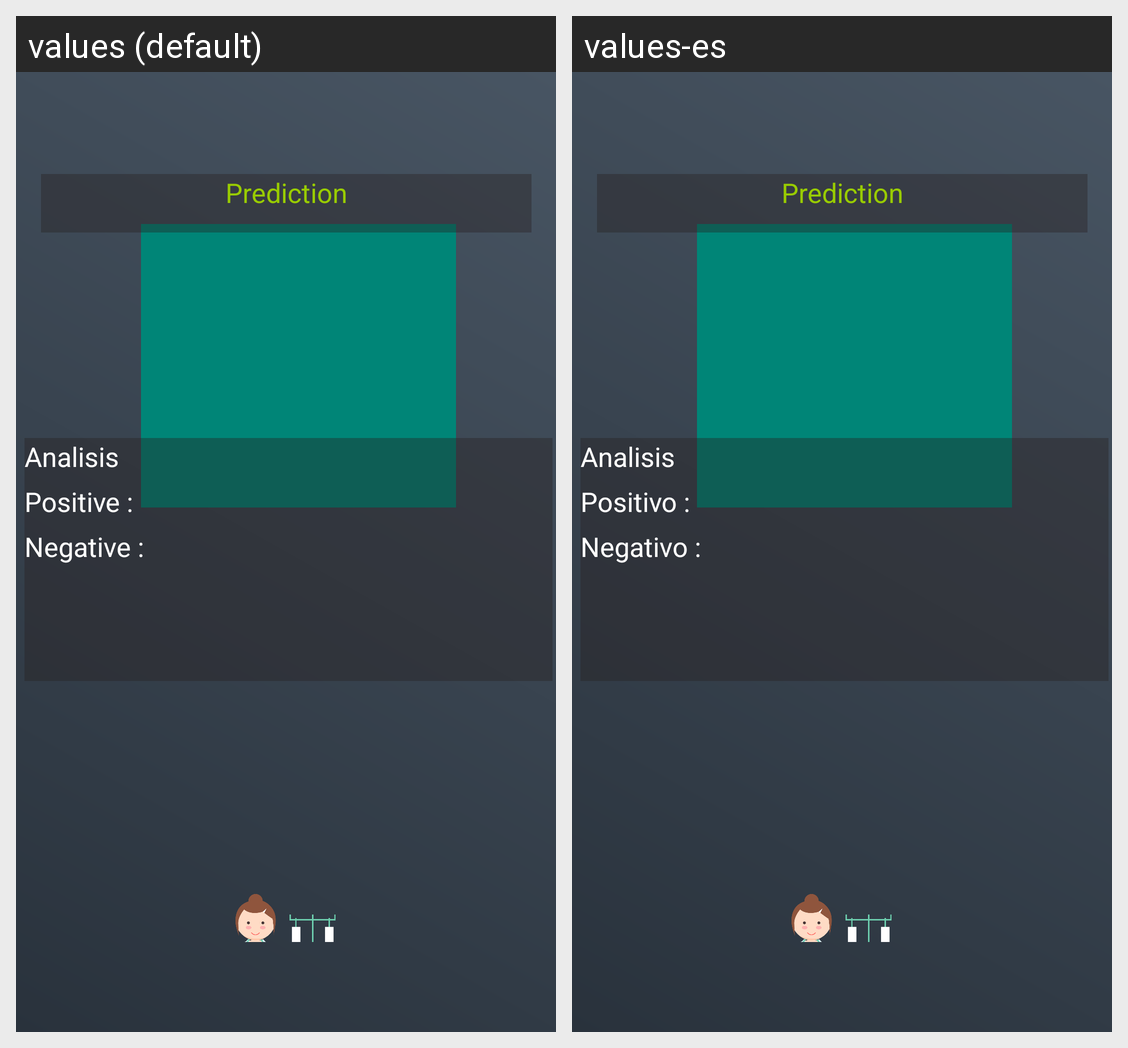

The Android screen above is rendered under two locales of the same app. Produce the string resources it draws, with the default and per-locale values.
Android screen res/layout/predict_fragment.xml rendered under 2 locales, left to right: values (default), values-es. Device: Nexus 5 (rendered at 1080×1920; each locale shown at half size, 540×960, under a caption strip naming it); theme AppTheme.
Strings drawn on this screen, with the default value and each locale's value (text and hints the layout hard-codes, and strings that could not be matched under every locale, appear in the picture but are not listed):

analisis
  values: Analisis
  values-es: Analisis

positive
  values: Positive :
  values-es: Positivo :

negative
  values: Negative :
  values-es: Negativo :
